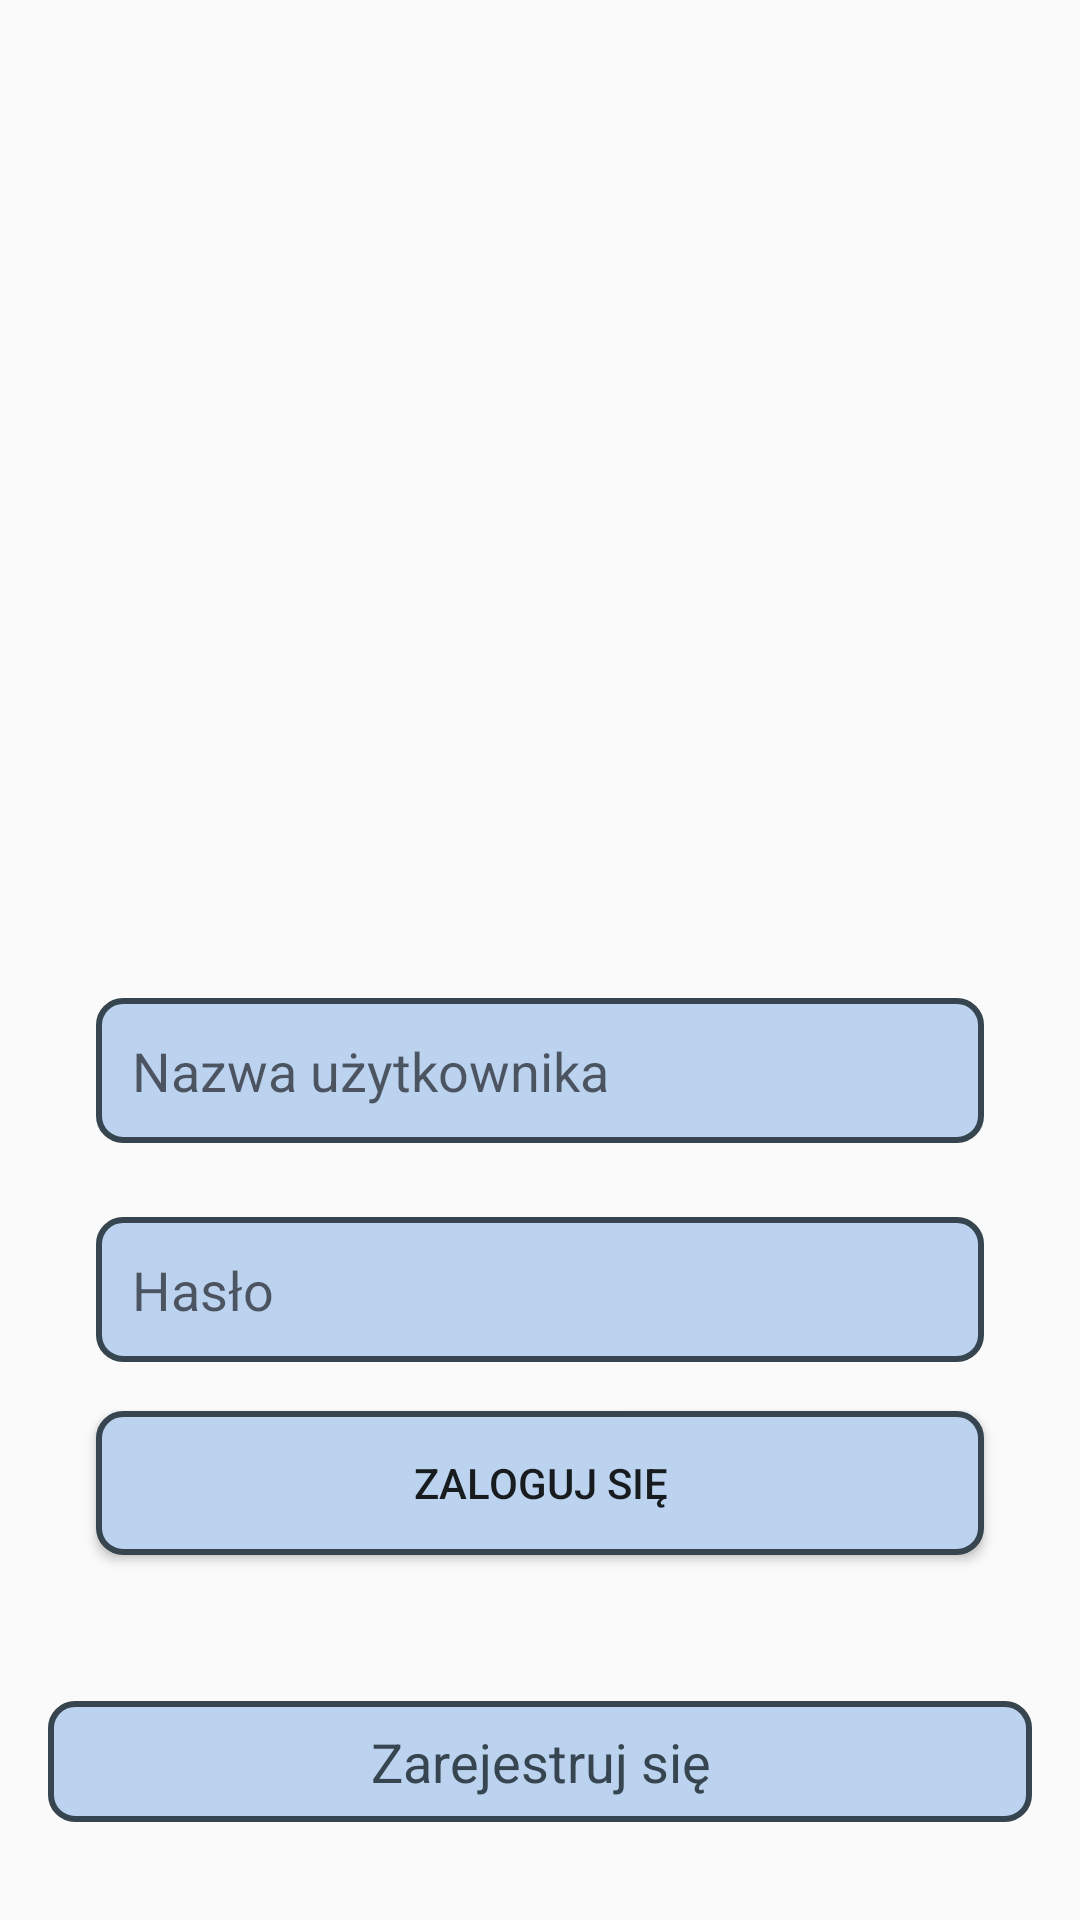

Produce the Android XML layout that renders to this screen, including the resource entries it uses.
<!-- AndroidManifest.xml: application theme Theme.Shift -->
<!-- res/layout/activity_login.xml -->
<?xml version="1.0" encoding="utf-8"?>
<androidx.constraintlayout.widget.ConstraintLayout xmlns:android="http://schemas.android.com/apk/res/android"
    xmlns:app="http://schemas.android.com/apk/res-auto"
    xmlns:tools="http://schemas.android.com/tools"
    android:id="@+id/main"
    android:layout_width="match_parent"
    android:layout_height="match_parent"
    android:background="@drawable/facades_with_reflections"
    android:padding="16dp"
    tools:context=".SignupActivity">

    <EditText
        android:layout_width="0dp"
        android:layout_height="wrap_content"
        android:id="@+id/loginUsername"
        android:hint="Nazwa użytkownika"
        android:padding="12dp"
        android:background="@drawable/container"
        app:layout_constraintStart_toStartOf="parent"
        app:layout_constraintEnd_toEndOf="parent"
        app:layout_constraintTop_toTopOf="parent"
        android:layout_marginTop="300dp"
        android:layout_marginBottom="8dp"
        android:layout_marginStart="16dp"
        android:layout_marginEnd="16dp"
        app:layout_constraintBottom_toTopOf="@+id/loginPassword"/>

    <EditText
        android:layout_width="0dp"
        android:layout_height="wrap_content"
        android:id="@+id/loginPassword"
        android:hint="Hasło"
        android:inputType="textPassword"
        android:padding="12dp"
        android:background="@drawable/container"
        app:layout_constraintStart_toStartOf="parent"
        app:layout_constraintEnd_toEndOf="parent"
        app:layout_constraintTop_toBottomOf="@id/loginUsername"
        app:layout_constraintBottom_toTopOf="@+id/loginButton"
        android:layout_marginStart="16dp"
        android:layout_marginEnd="16dp"/>

    <Button
        android:layout_width="0dp"
        android:layout_height="wrap_content"
        android:id="@+id/loginButton"
        android:text="ZALOGUJ SIĘ"
        android:background="@drawable/container"
        android:layout_marginStart="16dp"
        android:layout_marginEnd="16dp"
        android:layout_marginBottom="16dp"
        app:layout_constraintBottom_toTopOf="@+id/signupRedirect"
        app:layout_constraintEnd_toEndOf="parent"
        app:layout_constraintStart_toStartOf="parent"
        app:layout_constraintTop_toBottomOf="@+id/loginPassword"/>

    <TextView
        android:layout_width="0dp"
        android:layout_height="wrap_content"
        android:id="@+id/signupRedirect"
        android:text="Zarejestruj się"
        android:textSize="18sp"
        android:gravity="center"
        android:textColor="@color/dark_gray"
        android:layout_marginTop="16dp"
        android:background="@drawable/container"
        app:layout_constraintStart_toStartOf="parent"
        app:layout_constraintEnd_toEndOf="parent"
        app:layout_constraintBottom_toBottomOf="parent"
        app:layout_constraintTop_toBottomOf="@id/loginButton"/>

</androidx.constraintlayout.widget.ConstraintLayout>
<!-- resources referenced by this layout -->
<resources>
  <color name="dark_gray">#36454F</color>
  <!-- drawable container (drawable) -->
  <shape xmlns:android="http://schemas.android.com/apk/res/android">
      <solid android:color="@color/light_blue" /> 
      <corners android:radius="8dp" /> 
      <padding
          android:left="8dp"
          android:top="8dp"
          android:right="8dp"
          android:bottom="8dp" />
      <stroke
          android:width="2dp"
          android:color="@color/dark_gray" />
  </shape>
  <style name="Theme.Shift" parent="Theme.AppCompat.Light.NoActionBar">
          <item name="android:colorPrimary">@color/light_blue</item>
  
  
      </style>
  <color name="light_blue">#BCD3F0</color>
</resources>
